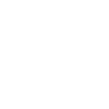
t = 0.00 s
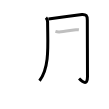
t = 2.25 s
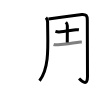
t = 4.50 s
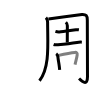
t = 6.50 s
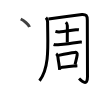
t = 8.75 s
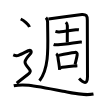
t = 11.00 s

The animated SVG that drew these frames (rendered in a browser with its animation timeline set to each time). Animation: 11 SMIL elements (animate=11); one cycle of 11.00 s.

<svg width="109px" height="109px" viewBox="0 0 px 109px" xmlns="http://www.w3.org/2000/svg" xmlns:xlink="http://www.w3.org/1999/xlink" xml:space="preserve" version="1.1"  baseProfile="full">
<path d="M45.93,17.66c1.02,1.02,1.67,2.55,1.67,4.3c0,21.04,2.53,45.54-8.1,58.79" style="fill:none;stroke:black;stroke-width:3;opacity:0">
  <animate attributeType="CSS" attributeName="opacity" from="0" to="1" begin="0s" dur="1s" repeatCount="Indefinite" fill="freeze" />
</path>
<path d="M48.49,18.95c9.79-1.25,32.29-4.39,33.41-4.45c4.34-0.24,5.42,1.26,5.42,5.64c0,1.93,0.17,52.16,0.17,56.6c0,9.53-5.28,4.86-8.4,1.69" style="fill:none;stroke:black;stroke-width:3;opacity:0">
  <animate attributeType="CSS" attributeName="opacity" from="0" to="1" begin="1s" dur="1s" repeatCount="Indefinite" fill="freeze" />
</path>
<path d="M55.43,31.42c0.83,0.25,2.88,0.54,3.72,0.51c4.54-0.18,13.51-1.92,16.84-2.23c1.39-0.13,2.22-0.07,2.91,0.03" style="fill:none;stroke:black;stroke-width:3;opacity:0">
  <animate attributeType="CSS" attributeName="opacity" from="0" to="1" begin="2s" dur="1s" repeatCount="Indefinite" fill="freeze" />
</path>
<path d="M65.84,22.3c0.99,0.99,1.51,2.32,1.51,3.39c0,3.19-0.07,10.44-0.07,16.81" style="fill:none;stroke:black;stroke-width:3;opacity:0">
  <animate attributeType="CSS" attributeName="opacity" from="0" to="1" begin="3s" dur="1s" repeatCount="Indefinite" fill="freeze" />
</path>
<path d="M53.61,44.53c1,0.35,2.64,0.41,4.31,0.23C65,44,70.38,43.38,77.01,42.4c1.84-0.27,3.25-0.4,4.81-0.26" style="fill:none;stroke:black;stroke-width:3;opacity:0">
  <animate attributeType="CSS" attributeName="opacity" from="0" to="1" begin="4s" dur="1s" repeatCount="Indefinite" fill="freeze" />
</path>
<path d="M56.17,53.75c1.08,0.75,1.6,2.01,1.71,2.97c0.5,4.53,1.05,6.63,1.48,10.27c0.17,1.46,0.3,2.58,0.34,2.94" style="fill:none;stroke:black;stroke-width:3;opacity:0">
  <animate attributeType="CSS" attributeName="opacity" from="0" to="1" begin="5s" dur="1s" repeatCount="Indefinite" fill="freeze" />
</path>
<path d="M58.6,55.4c5.86-1.39,13.69-2.83,16.29-3.02c1.73-0.13,2.48,1,2.28,2.58c-0.38,2.92-1.34,5.94-2.12,9.61" style="fill:none;stroke:black;stroke-width:3;opacity:0">
  <animate attributeType="CSS" attributeName="opacity" from="0" to="1" begin="6s" dur="1s" repeatCount="Indefinite" fill="freeze" />
</path>
<path d="M60.65,67.64c2.32-0.44,8.3-1.1,13.1-1.63c1.43-0.16,2.69-0.28,3.61-0.34" style="fill:none;stroke:black;stroke-width:3;opacity:0">
  <animate attributeType="CSS" attributeName="opacity" from="0" to="1" begin="7s" dur="1s" repeatCount="Indefinite" fill="freeze" />
</path>
<path d="M20.71,19c3.1,1.41,8.02,5.8,8.79,8" style="fill:none;stroke:black;stroke-width:3;opacity:0">
  <animate attributeType="CSS" attributeName="opacity" from="0" to="1" begin="8s" dur="1s" repeatCount="Indefinite" fill="freeze" />
</path>
<path d="M13.25,54.95c2.25,0.92,4.29,0.84,5.25,0.48c2.5-0.93,8.31-4.06,9.75-4.68c2.88-1.24,4.14,0.9,1.5,3.78c-6.38,6.98-6,8.23-0.75,14.1c1.83,2.04,2.03,3.44-1.5,6.12c-5.25,4-7.5,5.75-10.75,8.5" style="fill:none;stroke:black;stroke-width:3;opacity:0">
  <animate attributeType="CSS" attributeName="opacity" from="0" to="1" begin="9s" dur="1s" repeatCount="Indefinite" fill="freeze" />
</path>
<path d="M13.75,85.75c4.12-0.88,10.41-0.97,15-0.5c7.25,0.75,29.97,5.13,34.5,6c13,2.5,21.25,4.5,30.25,2.75" style="fill:none;stroke:black;stroke-width:3;opacity:0">
  <animate attributeType="CSS" attributeName="opacity" from="0" to="1" begin="10s" dur="1s" repeatCount="Indefinite" fill="freeze" />
</path>
</svg>
